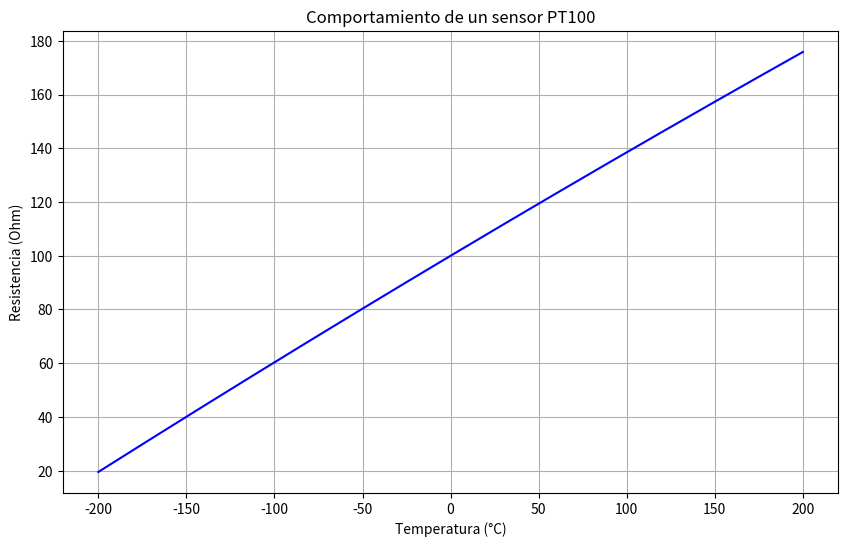

The script that saved this image:
import numpy as np
import matplotlib.pyplot as plt

# Función para calcular la resistencia de la PT100
def resistencia_pt100(temperatura):
    # Coeficientes de la ecuación de Callendar-Van Dusen
    a = 3.9083e-3
    b = -5.775e-7
    R0 = 100.0  # Resistencia a 0°C

    return R0 * (1 + a * temperatura + b * temperatura**2)

# Rango de temperaturas de -200°C a 200°C
temperaturas = np.linspace(-200, 200, 1000)

# Calcular las resistencias correspondientes
resistencias = resistencia_pt100(temperaturas)

# Graficar
plt.figure(figsize=(10, 6))
plt.plot(temperaturas, resistencias, color='blue')
plt.title('Comportamiento de un sensor PT100')
plt.xlabel('Temperatura (°C)')
plt.ylabel('Resistencia (Ohm)')
plt.grid(True)
plt.show()